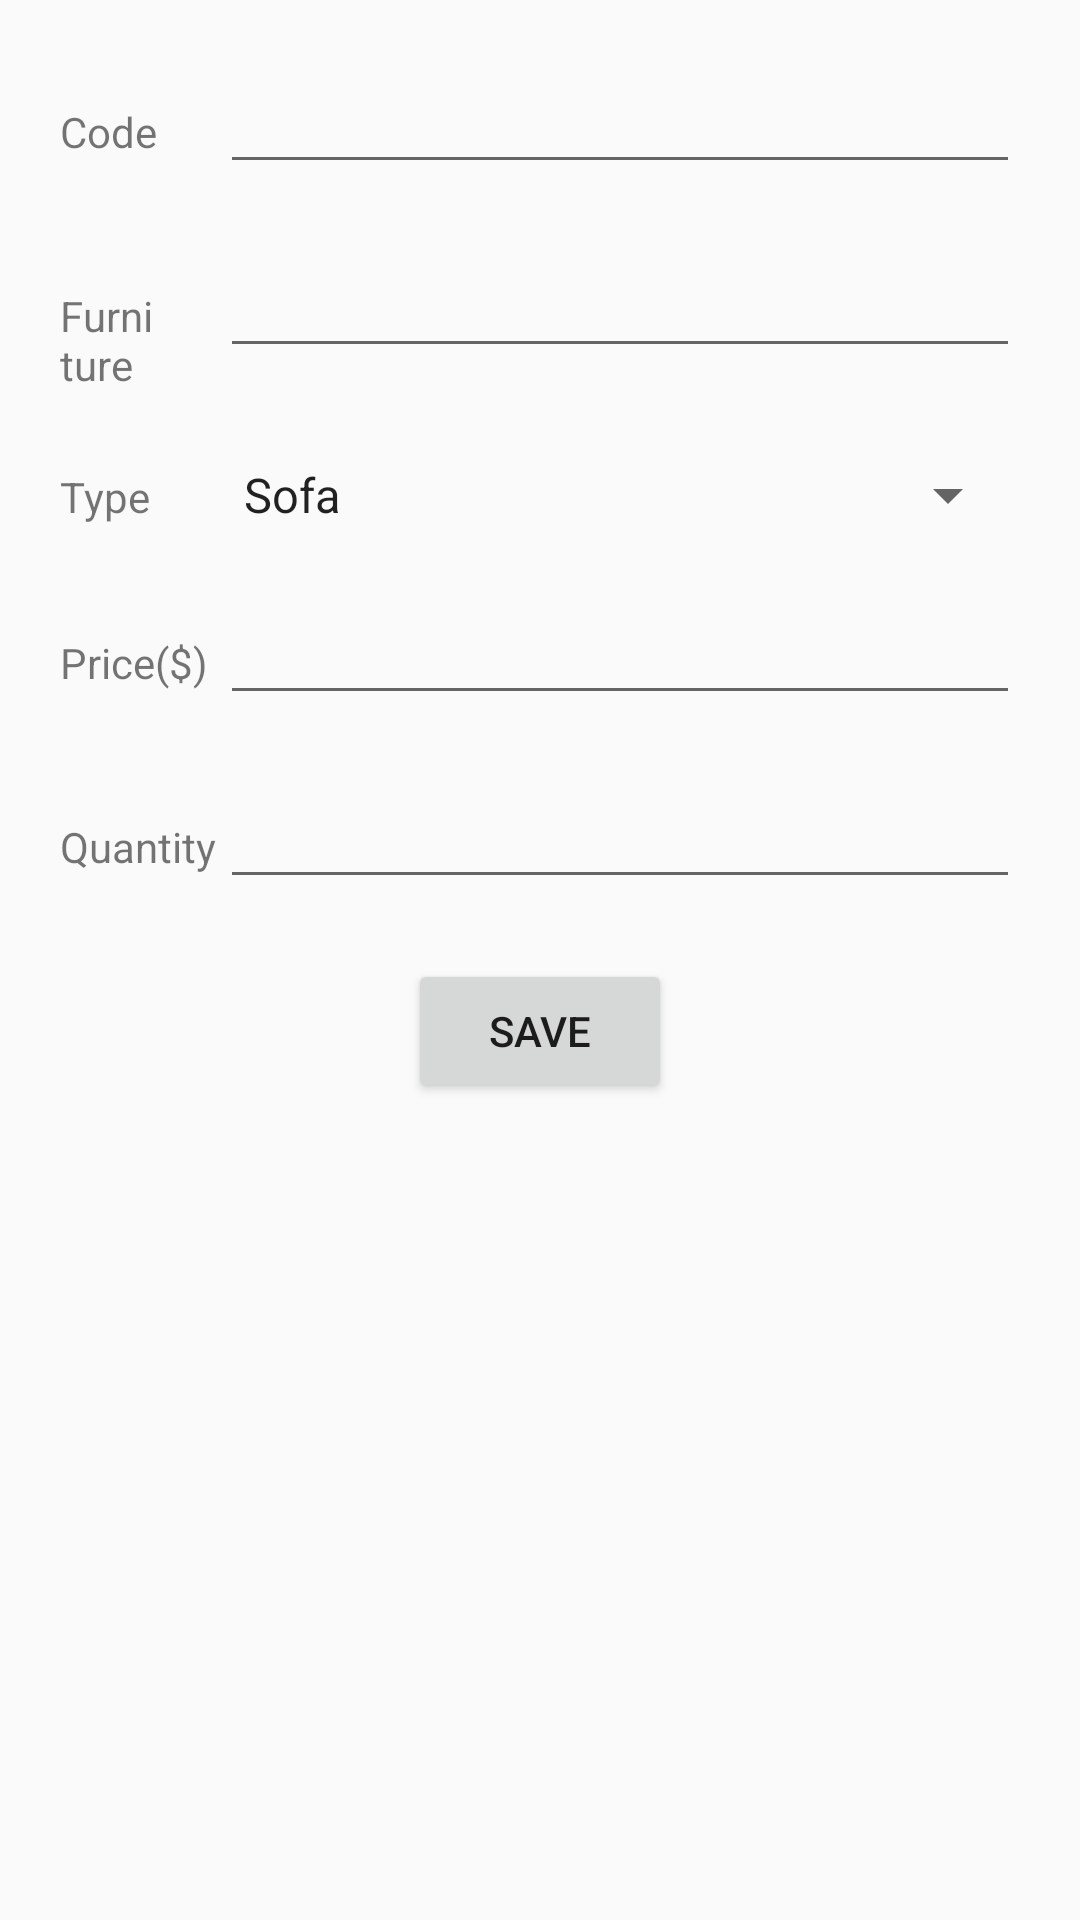

Here is an Android app screen rendered from its layout file. Give the layout XML and the strings, colors and styles it references.
<!-- AndroidManifest.xml: activity theme Theme.AppCompat.Light.DarkActionBar -->
<!-- res/layout/activity_add_furniture.xml -->
<LinearLayout xmlns:android="http://schemas.android.com/apk/res/android"
    xmlns:tools="http://schemas.android.com/tools"
    android:id="@+id/main"
    android:layout_width="match_parent"
    android:layout_height="match_parent"
    android:orientation="vertical"
    android:padding="20dp"
    tools:context=".AddFurnitureActivity">

    <LinearLayout
        android:layout_width="match_parent"
        android:layout_height="wrap_content"
        android:layout_marginBottom="20dp"
        android:orientation="horizontal"
        android:weightSum="6">

        <TextView
            android:layout_width="0dp"
            android:layout_height="wrap_content"
            android:layout_weight="1"
            android:text="Code"
            android:gravity="start" />

        <EditText
            android:id="@+id/edFurniteCode"
            android:layout_width="0dp"
            android:layout_height="wrap_content"
            android:layout_weight="5" />
    </LinearLayout>

    <LinearLayout
        android:layout_width="match_parent"
        android:layout_height="wrap_content"
        android:layout_marginBottom="20dp"
        android:orientation="horizontal"
        android:weightSum="6">

        <TextView
            android:layout_width="0dp"
            android:layout_height="wrap_content"
            android:layout_weight="1"
            android:text="Furniture Name"
            android:gravity="start" />

        <EditText
            android:id="@+id/edFurniteName"
            android:layout_width="0dp"
            android:layout_height="wrap_content"
            android:layout_weight="5" />
    </LinearLayout>

    <LinearLayout
        android:layout_width="match_parent"
        android:layout_height="wrap_content"
        android:layout_marginBottom="20dp"
        android:orientation="horizontal"
        android:weightSum="6">

        <TextView
            android:layout_width="0dp"
            android:layout_height="wrap_content"
            android:layout_weight="1"
            android:text="Type"
            android:gravity="start" />






        <Spinner
            android:id="@+id/edType"
            android:layout_width="0dp"
            android:layout_height="wrap_content"
            android:layout_weight="5"
            android:entries="@array/furniture_type"/>

    </LinearLayout>

    <LinearLayout
        android:layout_width="match_parent"
        android:layout_height="wrap_content"
        android:layout_marginBottom="20dp"
        android:orientation="horizontal"
        android:weightSum="6">

        <TextView
            android:layout_width="0dp"
            android:layout_height="wrap_content"
            android:layout_weight="1"
            android:text="Price($)"
            android:gravity="start" />

        <EditText
            android:id="@+id/edFurnitePrice"
            android:layout_width="0dp"
            android:layout_height="wrap_content"
            android:layout_weight="5" />
    </LinearLayout>

    <LinearLayout
        android:layout_width="match_parent"
        android:layout_height="wrap_content"
        android:layout_marginBottom="20dp"
        android:orientation="horizontal"
        android:weightSum="6">

        <TextView
            android:layout_width="0dp"
            android:layout_height="wrap_content"
            android:layout_weight="1"
            android:text="Quantity"
            android:gravity="start" />

        <EditText
            android:id="@+id/edFurniteQuantity"
            android:layout_width="0dp"
            android:layout_height="wrap_content"
            android:layout_weight="5" />
    </LinearLayout>

    <Button
        android:id="@+id/btnSave"
        android:layout_width="wrap_content"
        android:layout_height="wrap_content"
        android:layout_gravity="center"
        android:text="Save"
        android:layout_marginBottom="20dp" />
</LinearLayout>
<!-- resources referenced by this layout -->
<resources>
  <string-array name="furniture_type">
          <item>Sofa</item>
          <item>Chair</item>
          <item>Table</item>
      </string-array>
</resources>
